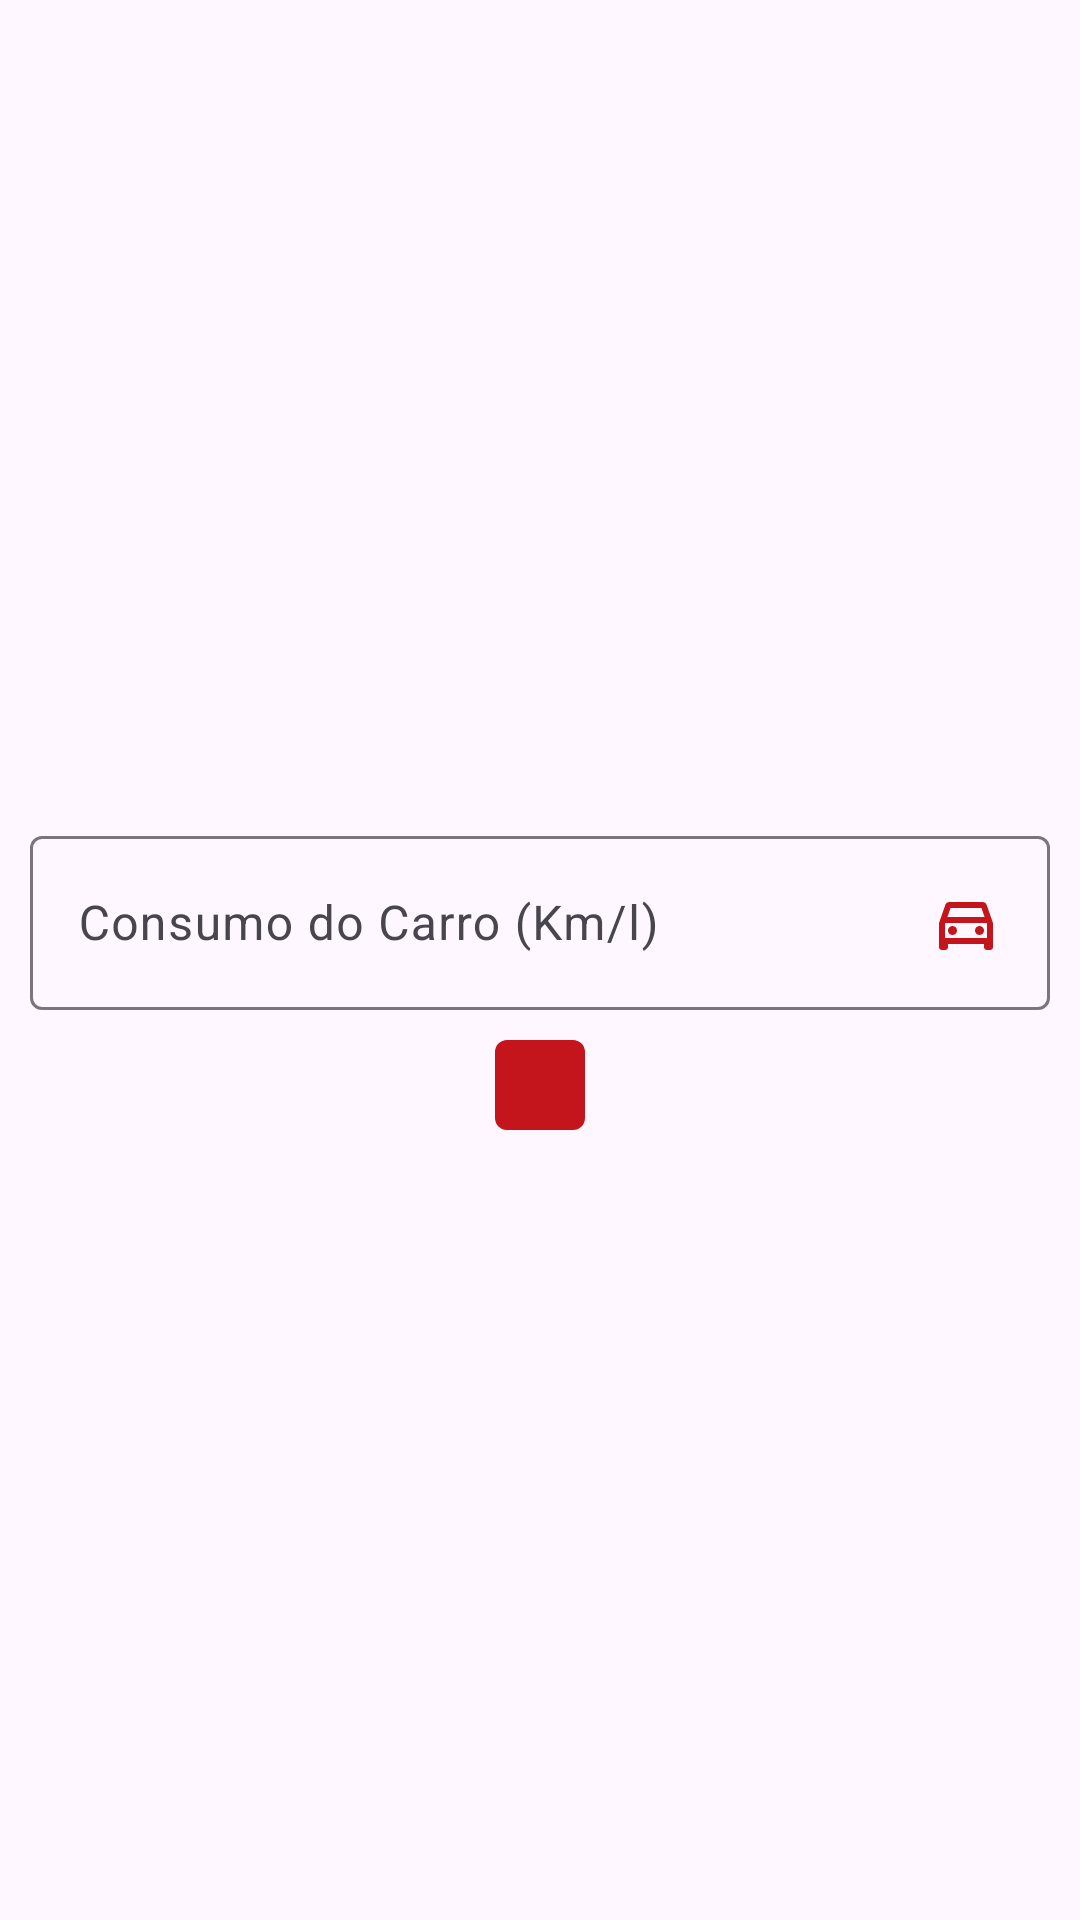

Reconstruct the res/layout file that produces this screen, plus the resources it refers to.
<!-- AndroidManifest.xml: application theme Base.Theme.Gazoza -->
<!-- res/layout/activity_car.xml -->
<?xml version="1.0" encoding="utf-8"?>
<LinearLayout xmlns:android="http://schemas.android.com/apk/res/android"
    xmlns:app="http://schemas.android.com/apk/res-auto"
    xmlns:tools="http://schemas.android.com/tools"
    android:id="@+id/main"
    android:layout_width="match_parent"
    android:layout_height="match_parent"
    android:orientation="vertical"
    android:gravity="center"
    tools:context=".PriceActivity">

    <com.google.android.material.textfield.TextInputLayout
        android:layout_width="match_parent"
        android:layout_height="wrap_content"
        android:padding="10dp">

        <com.google.android.material.textfield.TextInputEditText
            android:id="@+id/CarImput"
            android:layout_width="match_parent"
            android:layout_height="match_parent"
            android:drawableEnd="@drawable/car"
            android:hint="@string/CarHint"
            android:inputType="numberDecimal" />

    </com.google.android.material.textfield.TextInputLayout>

    <androidx.appcompat.widget.AppCompatImageButton
        android:id="@+id/Finish"
        android:layout_width="wrap_content"
        android:layout_height="wrap_content"
        android:background="@drawable/redbutton"
        android:padding="15dp"
        android:src="@drawable/next" />

</LinearLayout>
<!-- resources referenced by this layout -->
<resources>
  <!-- drawable car (drawable) -->
  <vector xmlns:android="http://schemas.android.com/apk/res/android"
      android:width="24dp"
      android:height="24dp"
      android:viewportWidth="960"
      android:viewportHeight="960">
    <path
        android:pathData="M240,760v40q0,17 -11.5,28.5T200,840h-40q-17,0 -28.5,-11.5T120,800v-320l84,-240q6,-18 21.5,-29t34.5,-11h440q19,0 34.5,11t21.5,29l84,240v320q0,17 -11.5,28.5T800,840h-40q-17,0 -28.5,-11.5T720,800v-40L240,760ZM232,400h496l-42,-120L274,280l-42,120ZM200,480v200,-200ZM300,640q25,0 42.5,-17.5T360,580q0,-25 -17.5,-42.5T300,520q-25,0 -42.5,17.5T240,580q0,25 17.5,42.5T300,640ZM660,640q25,0 42.5,-17.5T720,580q0,-25 -17.5,-42.5T660,520q-25,0 -42.5,17.5T600,580q0,25 17.5,42.5T660,640ZM200,680h560v-200L200,480v200Z"
        android:fillColor="@color/ferrari"/>
  </vector>
  <!-- drawable redbutton (drawable) -->
  <?xml version="1.0" encoding="utf-8"?>
  <shape xmlns:android="http://schemas.android.com/apk/res/android">
      <solid android:color="@color/ferrari" />
      <corners android:radius="4dp" />
  </shape>
  <string name="CarHint">Consumo do Carro (Km/l)</string>
  <style name="Base.Theme.Gazoza" parent="Theme.Material3.DayNight.NoActionBar">
          <item name="colorPrimary">@color/gray</item>
      </style>
  <color name="ferrari">#C4151C</color>
</resources>
